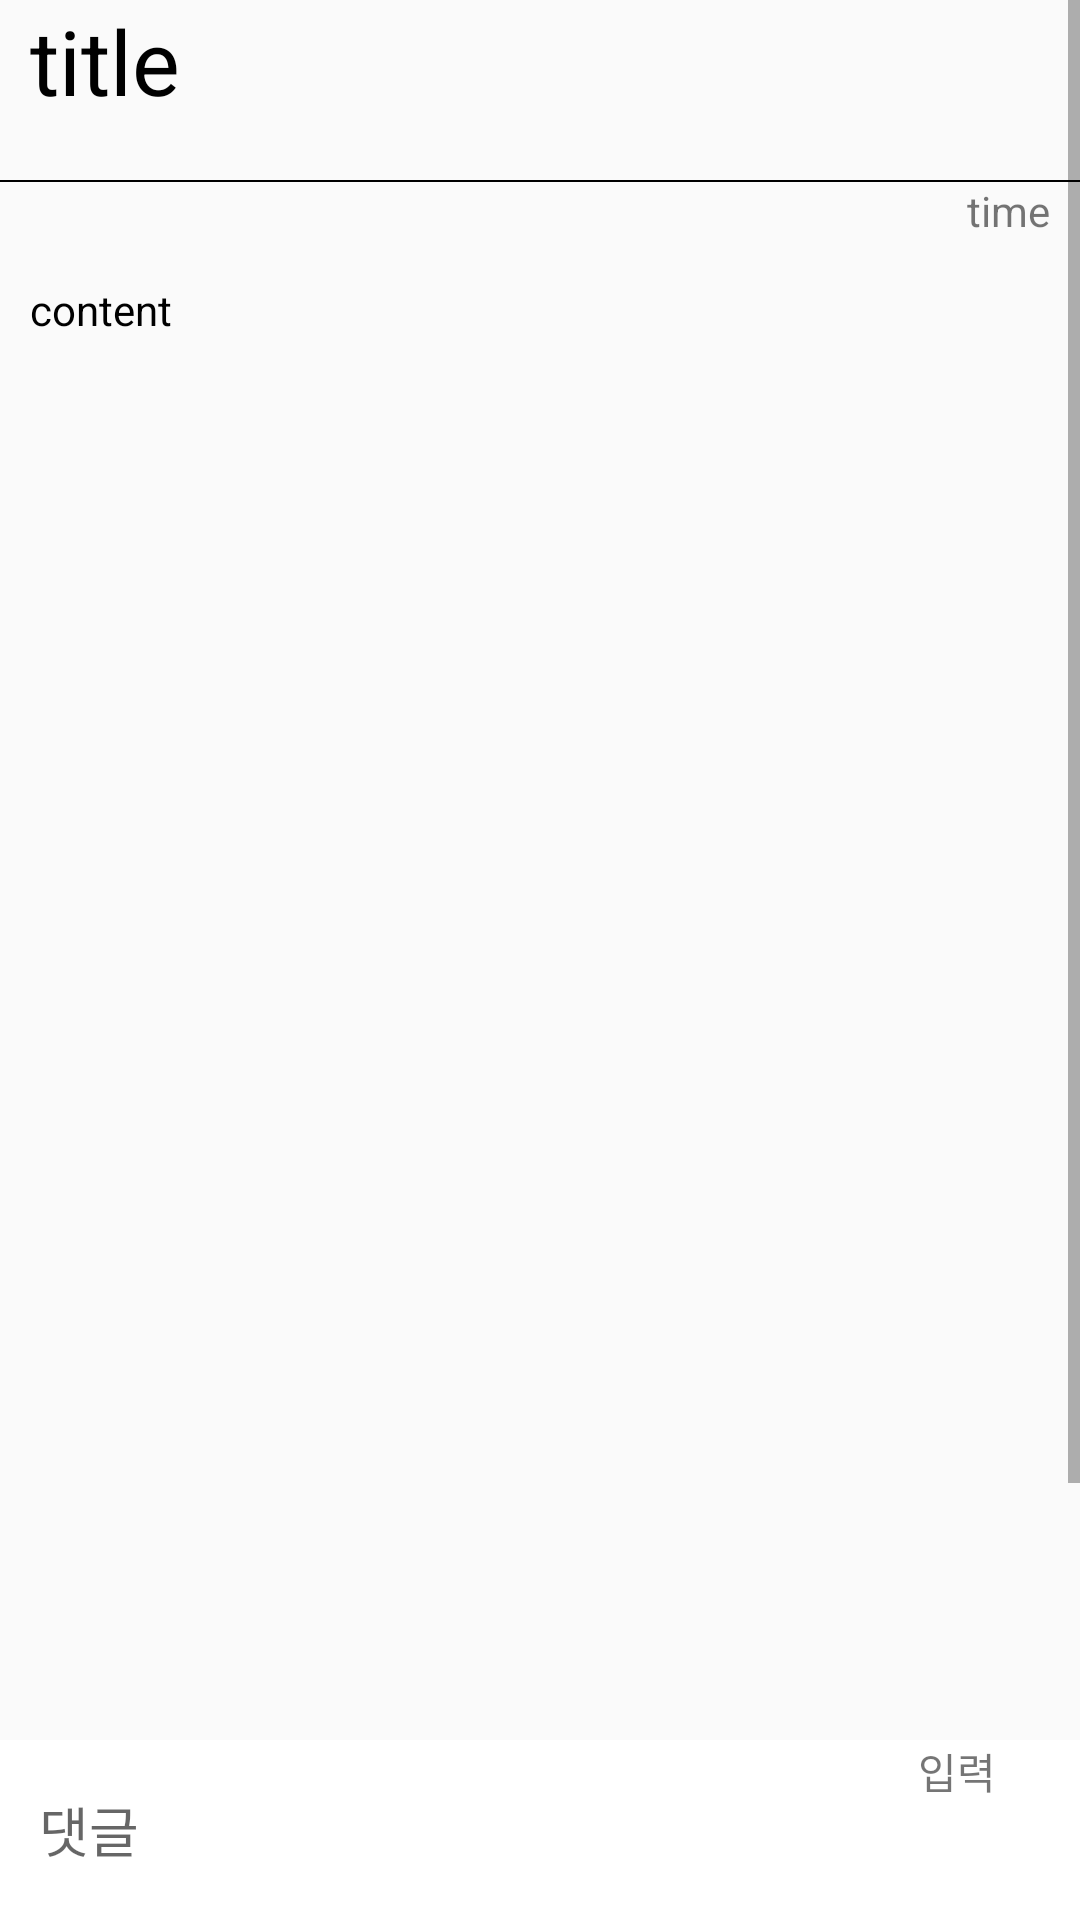

The Android layout XML behind this screen, and the referenced resources:
<!-- AndroidManifest.xml: application theme Theme.Community -->
<!-- res/layout/activity_board_inside.xml -->
<?xml version="1.0" encoding="utf-8"?>
<layout xmlns:tools="http://schemas.android.com/tools"
    xmlns:android="http://schemas.android.com/apk/res/android"
    xmlns:app="http://schemas.android.com/apk/res-auto">
    <LinearLayout
        android:layout_width="match_parent"
        android:layout_height="match_parent"
        tools:context=".board.BoardInsideActivity">

        <RelativeLayout
            android:layout_width="match_parent"
            android:layout_height="match_parent"
            android:orientation="vertical">
            <ScrollView
                android:layout_width="match_parent"
                android:layout_height="match_parent"
                android:layout_marginBottom="60dp">
                <LinearLayout
                    android:id="@+id/tochEvent"
                    android:layout_width="match_parent"
                    android:layout_height="match_parent"
                    android:orientation="vertical">
                    <androidx.constraintlayout.widget.ConstraintLayout
                        android:layout_width="match_parent"
                        android:layout_height="wrap_content">
                        <TextView
                            android:id="@+id/titleArea"
                            android:layout_width="340dp"
                            android:layout_height="60dp"
                            android:text="title"
                            android:textColor="@color/black"
                            android:textSize="30sp"
                            android:paddingLeft="10dp"
                            app:layout_constraintStart_toStartOf="parent"
                            app:layout_constraintTop_toTopOf="parent" />

                        <TextView
                            android:id="@+id/boardEditBtn"
                            android:visibility="invisible"
                            android:layout_width="wrap_content"
                            android:layout_height="60dp"
                            android:text="수정"
                            android:textSize="30sp"
                            app:layout_constraintEnd_toEndOf="parent"
                            app:layout_constraintTop_toTopOf="parent" />
                    </androidx.constraintlayout.widget.ConstraintLayout>

                    <LinearLayout
                        android:layout_width="match_parent"
                        android:background="@color/black"
                        android:layout_height="0.5dp">
                    </LinearLayout>
                    <TextView
                        android:id="@+id/timeArea"
                        android:text="time"
                        android:gravity="right"
                        android:layout_marginRight="10dp"
                        android:layout_width="match_parent"
                        android:layout_height="20sp"/>
                    <TextView
                        android:id="@+id/contentArea"
                        android:layout_marginTop="5dp"
                        android:text="content"
                        android:textColor="@color/black"
                        android:paddingTop="8dp"
                        android:paddingLeft="5dp"
                        android:layout_margin="5dp"
                        android:background="@drawable/radius_button"
                        android:layout_width="match_parent"
                        android:layout_height="300dp"/>
                    <ListView
                        android:id="@+id/commentLV"
                        android:layout_width="match_parent"
                        android:layout_height="290dp"/>

                </LinearLayout>
            </ScrollView>
            <LinearLayout
                android:layout_width="match_parent"
                android:layout_height="60dp"
                android:layout_alignParentBottom="true"
                android:background="@color/white">

                <EditText
                    android:id="@+id/commentArea"
                    android:background="@drawable/radius_button"
                    android:hint="댓글"
                    android:paddingLeft="10dp"
                    android:layout_margin="3dp"
                    android:layout_width="300dp"
                    android:layout_height="match_parent"/>
                <TextView
                    android:id="@+id/commentSaveBtn"
                    android:text="입력"
                    android:layout_width="30dp"
                    android:layout_height="match_parent"
                    android:focusableInTouchMode="false"/>

            </LinearLayout>
        </RelativeLayout>
    </LinearLayout>
</layout>
<!-- resources referenced by this layout -->
<resources>
  <color name="black">#FF000000</color>
  <color name="white">#FFFFFFFF</color>
  <style name="Theme.Community" parent="Theme.AppCompat.Light">
          <item name="windowNoTitle">true</item>
          
          <item name="colorPrimary">@color/purple_500</item>
          <item name="colorPrimaryVariant">@color/purple_700</item>
          <item name="colorOnPrimary">@color/white</item>
          
          <item name="colorSecondary">@color/teal_200</item>
          <item name="colorSecondaryVariant">@color/teal_700</item>
          <item name="colorOnSecondary">@color/black</item>
          
          <item name="android:statusBarColor">?attr/colorPrimaryVariant</item>
          
      </style>
  <color name="purple_500">#FF6200EE</color>
  <color name="purple_700">#FF3700B3</color>
  <color name="teal_200">#FF03DAC5</color>
  <color name="teal_700">#FF018786</color>
</resources>
